Labelled photos from "data", an image-classification folder in KogureKazuma/tray-classifier. The possible labels are: clean, dirty.

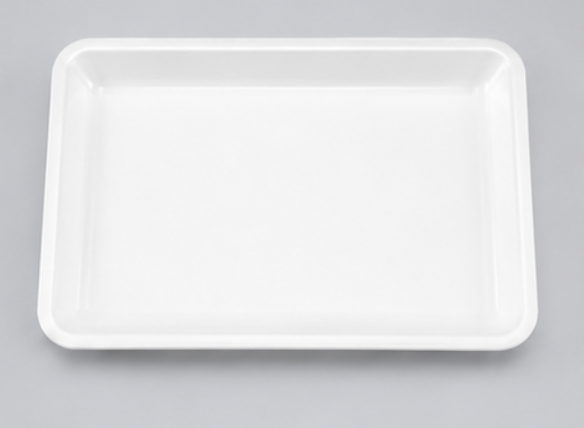
Label: clean

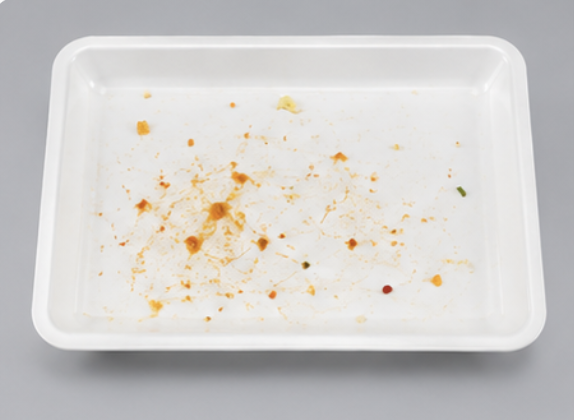
Label: dirty

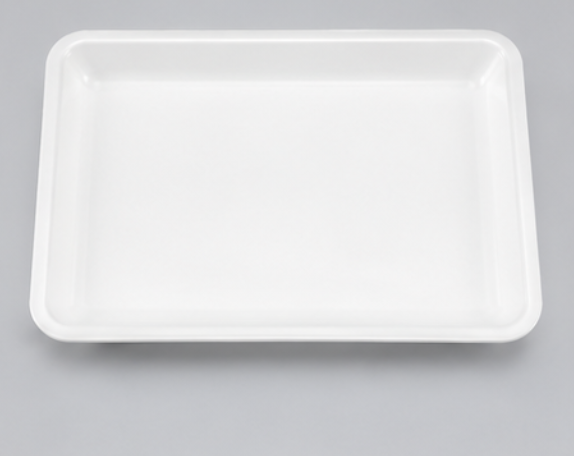
Label: clean

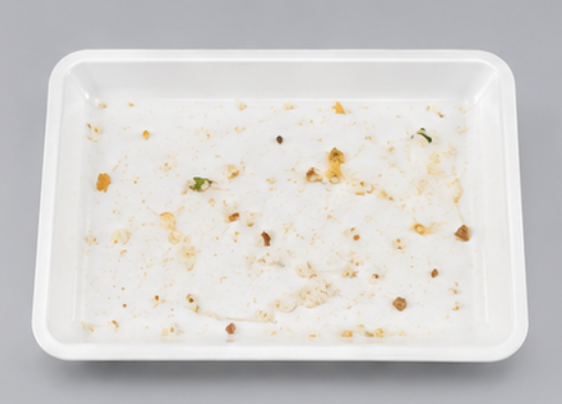
Label: dirty

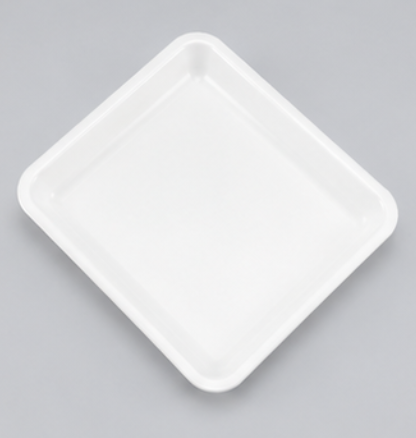
Label: clean

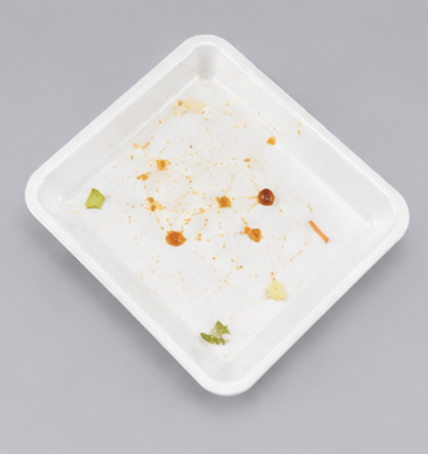
Label: dirty
